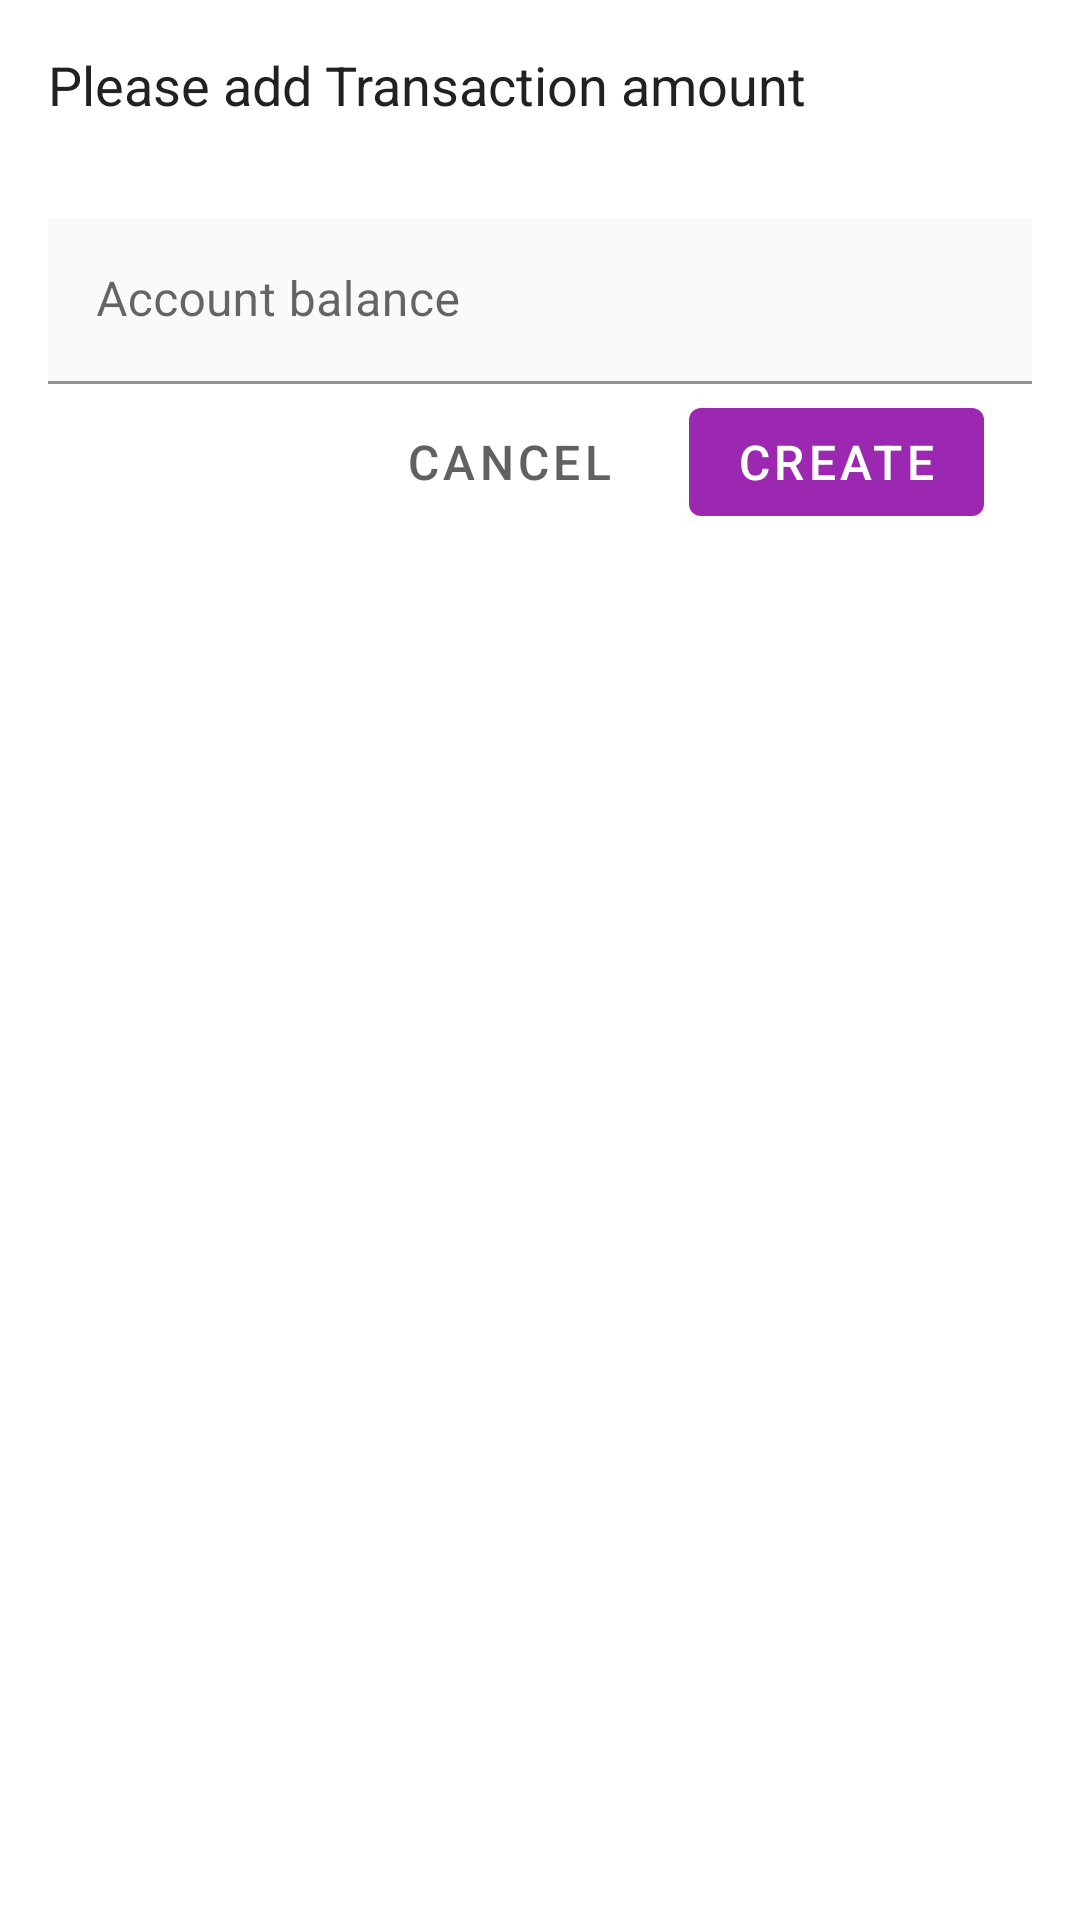

The Android layout XML behind this screen, and the referenced resources:
<!-- AndroidManifest.xml: application theme Theme.YNABTask -->
<!-- res/layout/amount_dialog.xml -->
<?xml version="1.0" encoding="utf-8"?>
<LinearLayout xmlns:android="http://schemas.android.com/apk/res/android"
    xmlns:app="http://schemas.android.com/apk/res-auto"
    android:orientation="vertical"
    android:layout_width="match_parent"
    android:layout_height="match_parent"
    android:padding="16dp">

    <LinearLayout
        android:layout_width="0dp"
        android:layout_height="0dp"
        android:focusedByDefault="true"
        android:focusableInTouchMode="true"
        android:focusable="true"/>


    <TextView
        android:layout_width="wrap_content"
        android:layout_height="wrap_content"
        android:text="@string/set_transaction_amount"
        android:textSize="@dimen/large_text"
        android:textColor="@color/grey_900"
        android:layout_marginBottom="8dp"
        />


        <com.google.android.material.textfield.TextInputLayout
            android:layout_marginTop="24dp"
            android:layout_width="match_parent"
            android:layout_height="wrap_content"
            android:hint="@string/acc_balance"
            android:id="@+id/dialog_acc_balance_input_layout"
            >

            <com.google.android.material.textfield.TextInputEditText
                android:layout_width="match_parent"
                android:layout_height="wrap_content"
                android:textColorHint="@color/grey_600"
                android:imeOptions="actionDone"
                android:maxLines="1"
                android:background="@color/grey_50"
                android:id="@+id/dialog_acc_balance_input"
                android:inputType="numberDecimal"
                />

        </com.google.android.material.textfield.TextInputLayout>


    <LinearLayout
        android:layout_marginTop="2dp"
        android:layout_width="match_parent"
        android:layout_height="wrap_content"
        android:gravity="end"
        >

        <com.google.android.material.button.MaterialButton
            android:textColor="@color/semi_dark_text"
            style="@style/Widget.MaterialComponents.Button.TextButton"
            android:textSize="@dimen/mid_text"
            android:layout_marginEnd="16dp"
            android:layout_width="wrap_content"
            android:layout_height="wrap_content"
            android:text="@string/text_cancel"
            android:id="@+id/dialog_cancel"
            />

        <com.google.android.material.button.MaterialButton
            android:textSize="@dimen/mid_text"
            android:layout_marginEnd="16dp"
            android:layout_width="wrap_content"
            android:layout_height="wrap_content"
            android:text="@string/create"
            android:id="@+id/dialog_confirm"
            />

    </LinearLayout>

</LinearLayout>
<!-- resources referenced by this layout -->
<resources>
  <color name="grey_50">#FAFAFA</color>
  <color name="grey_600">#757575</color>
  <color name="grey_900">#212121</color>
  <color name="semi_dark_text">@color/grey_700</color>
  <dimen name="large_text">18sp</dimen>
  <dimen name="mid_text">16sp</dimen>
  <string name="acc_balance">Account balance</string>
  <string name="create">Create</string>
  <string name="set_transaction_amount">"Please add Transaction amount "</string>
  <string name="text_cancel">Cancel</string>
  <style name="Theme.YNABTask" parent="Theme.MaterialComponents.Light.NoActionBar">
          
          <item name="colorPrimary">@color/purple_500</item>
          <item name="colorPrimaryVariant">@color/purple_700</item>
          <item name="colorOnPrimary">@color/white</item>
          <item name="android:textColorSecondary">@color/white</item>
          <item name="android:colorControlNormal ">@color/grey_600</item>
          
          <item name="colorSecondary">@color/blue_grey_500</item>
          <item name="colorSecondaryVariant">@color/blue_grey_700</item>
          <item name="colorOnSecondary">@color/black</item>
          <item name="toolbarStyle">@style/homeToolbarStyle</item>
          <item name="toolbarNavigationButtonStyle">@style/homeToolbarNavigationButtonStyle</item>
  
          
          <item name="android:statusBarColor" tools:targetApi="l">?attr/colorPrimaryVariant</item>
          
      </style>
  <color name="grey_700">#616161</color>
  <color name="purple_500">#9C27B0</color>
  <color name="purple_700">#7B1FA2</color>
  <color name="white">#FFFFFF</color>
  <color name="blue_grey_500">#607D8B</color>
  <color name="blue_grey_700">#455A64</color>
  <color name="black">#000000</color>
  <style name="homeToolbarStyle" parent="@style/Widget.AppCompat.Toolbar">
          <item name="titleTextColor">@color/white</item>
          <item name="android:windowActionModeOverlay">true</item>
          <item name="android:contentInsetStart">12dp</item>
          <item name="android:textColorSecondary">@color/white</item>
          <item name="contentInsetStartWithNavigation">8dp</item>
          <item name="android:paddingStart">16dp</item>
      </style>
  <style name="homeToolbarNavigationButtonStyle" parent="@style/Widget.AppCompat.Toolbar.Button.Navigation">
          <item name="android:minWidth">0dp</item>
          <item name="android:scaleType">centerInside</item>
          <item name="android:paddingEnd">8dp</item>
      </style>
</resources>
